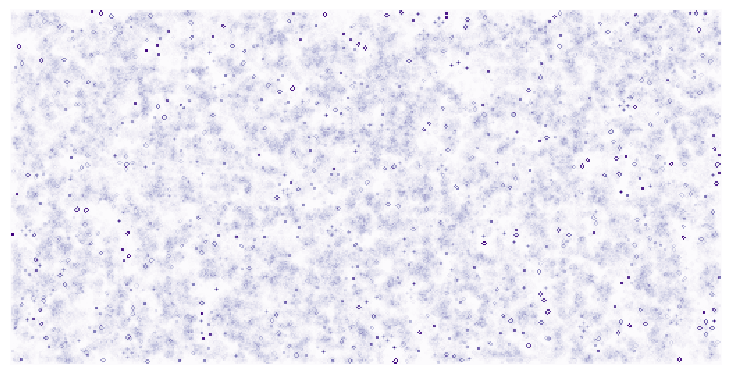

The script that saved this image: (Note: this script raises an exception after producing the figure.)
#!/usr/bin/env python
# -*- coding: utf-8 -*-
# -----------------------------------------------------------------------------
import numpy as np
import matplotlib
import matplotlib.pyplot as plt

def iterate(Z):
    # Count neighbours
    N = (Z[0:-2,0:-2] + Z[0:-2,1:-1] + Z[0:-2,2:] +
         Z[1:-1,0:-2]                + Z[1:-1,2:] +
         Z[2:  ,0:-2] + Z[2:  ,1:-1] + Z[2:  ,2:])

    # Apply rules
    birth = (N==3) & (Z[1:-1,1:-1]==0)
    survive = ((N==2) | (N==3)) & (Z[1:-1,1:-1]==1)
    Z[...] = 0
    Z[1:-1,1:-1][birth | survive] = 1
    return Z

Z  = np.random.randint(0,2,(256,512)).astype(int)
U  = np.zeros(Z.shape, dtype=int)
for i in range(100):
    iterate(Z)
    U = .999*U + Z

size = np.array(Z.shape)
dpi = 72.0
figsize= size[1]/float(dpi),size[0]/float(dpi)
fig = plt.figure(figsize=figsize, dpi=dpi, facecolor="white")
fig.add_axes([0.0, 0.0, 1.0, 1.0], frameon=False)
plt.imshow(U,interpolation='nearest', cmap=plt.cm.Purples)
plt.xticks([]), plt.yticks([])
plt.savefig('../figures/exercice-3.png', dpi=dpi)
plt.show()
